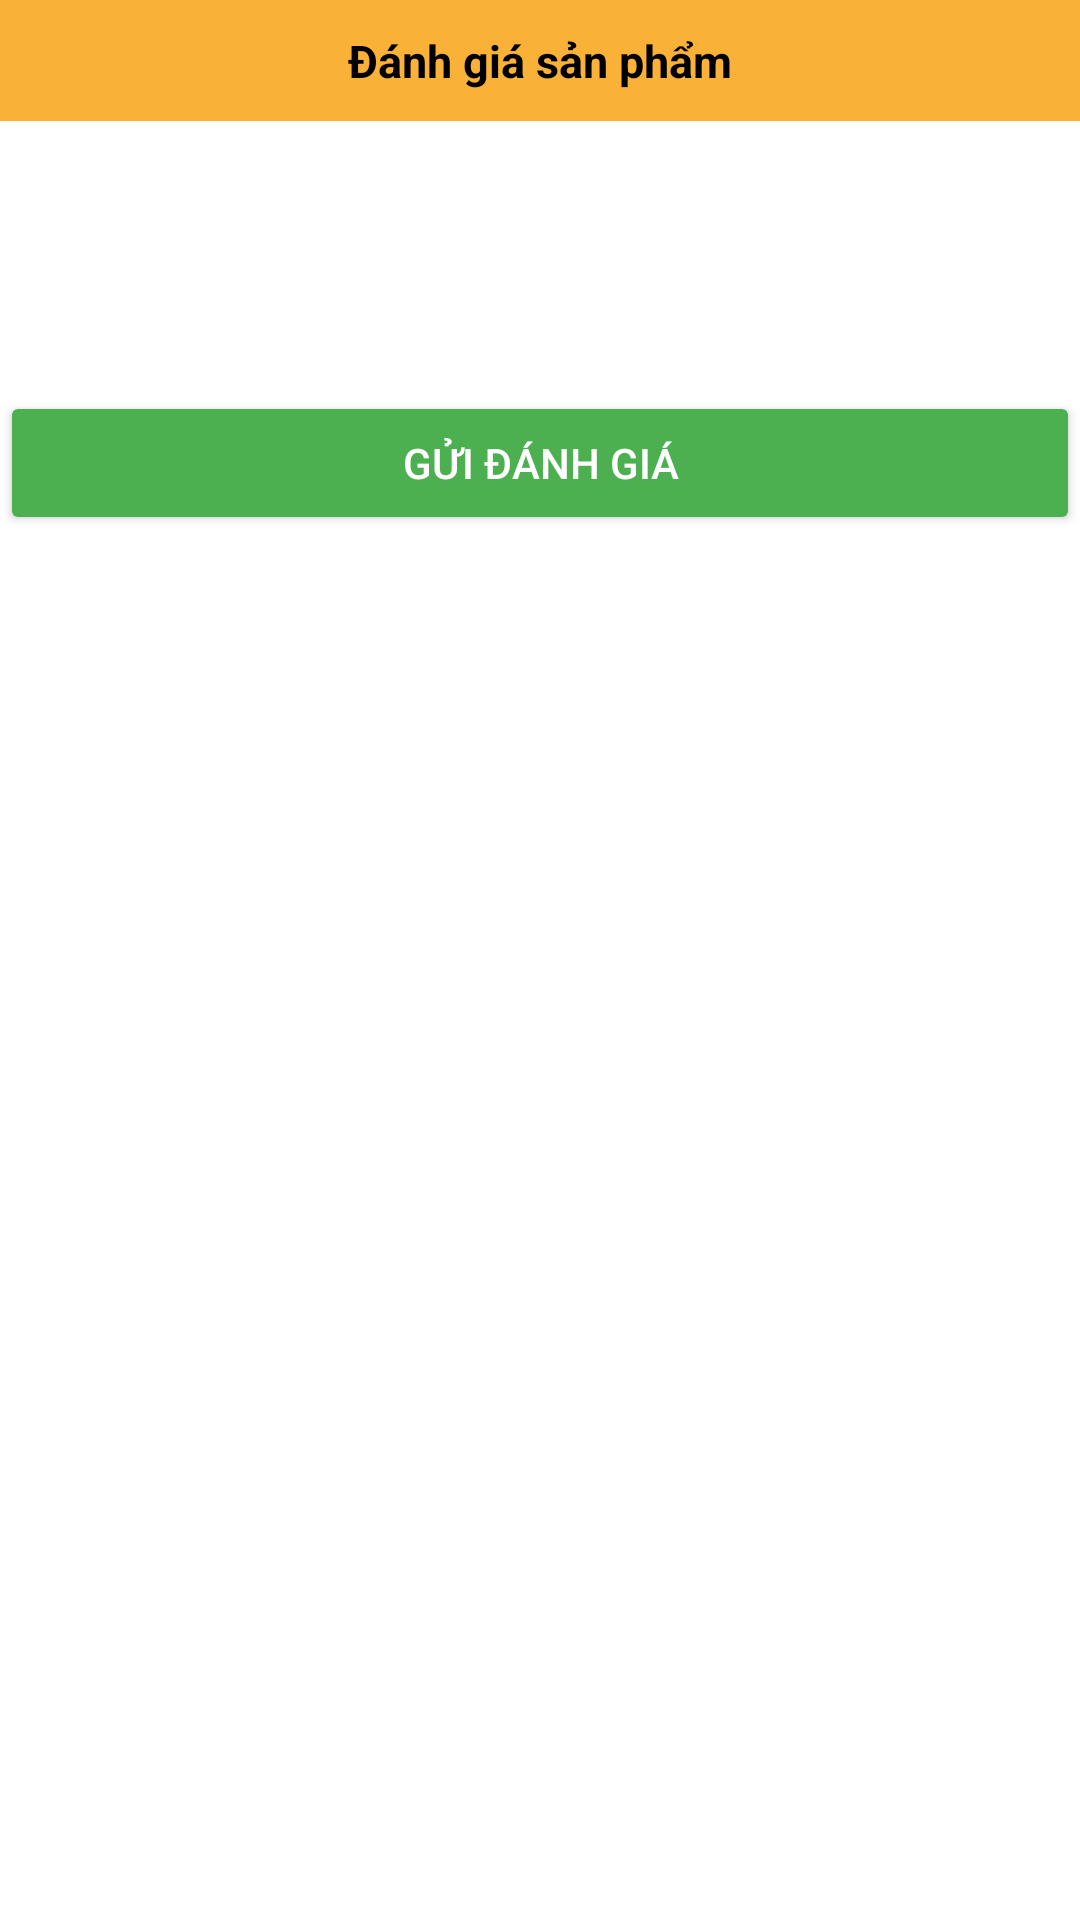

This screen was rendered from an Android layout file. Write that file and the resources it references.
<!-- AndroidManifest.xml: fallback theme Theme.MaterialComponents.DayNight.NoActionBar -->
<!-- res/layout/dl_add_star.xml -->
<?xml version="1.0" encoding="utf-8"?>
<LinearLayout xmlns:android="http://schemas.android.com/apk/res/android"
    android:layout_width="match_parent"
    android:layout_height="wrap_content"
    android:orientation="vertical"
    >
    <TextView
        android:layout_width="match_parent"
        android:layout_height="wrap_content"
        android:text="Đánh giá sản phẩm"
        android:gravity="center_horizontal"
        android:background="@color/Color_F9B138"
        android:textColor="@color/black"
        android:textStyle="bold"
        android:paddingTop="10dp"
        android:paddingBottom="10dp"
        android:textSize="15dp"
    />

    <LinearLayout
        android:paddingTop="20dp"
        android:paddingBottom="20dp"
        android:layout_width="wrap_content"
        android:layout_height="wrap_content"
        android:orientation="horizontal"
        android:layout_gravity="center_horizontal"
        >

        <ImageView
            android:id="@+id/iv_ratting_star1"
            android:layout_marginRight="10dp"
            android:layout_marginLeft="10dp"
            android:layout_width="50dp"
            android:layout_height="50dp"
            android:src="@drawable/star_dis"
        />
        <ImageView
            android:id="@+id/iv_ratting_star2"
            android:layout_marginRight="10dp"
            android:layout_marginLeft="10dp"
            android:layout_width="50dp"
            android:layout_height="50dp"
            android:src="@drawable/star_dis"
            />
        <ImageView
            android:id="@+id/iv_ratting_star3"
            android:layout_marginRight="10dp"
            android:layout_marginLeft="10dp"
            android:layout_width="50dp"
            android:layout_height="50dp"
            android:src="@drawable/star_dis"
            />
        <ImageView
            android:id="@+id/iv_ratting_star4"
            android:layout_marginRight="10dp"
            android:layout_marginLeft="10dp"
            android:layout_width="50dp"
            android:layout_height="50dp"
            android:src="@drawable/star_dis"
            />
        <ImageView
            android:id="@+id/iv_ratting_star5"
            android:layout_marginRight="10dp"
            android:layout_marginLeft="10dp"
            android:layout_width="50dp"
            android:layout_height="50dp"
            android:src="@drawable/star_dis"
            />

    </LinearLayout>

    <Button
        android:id="@+id/iv_ratting_add_star"
        android:layout_width="match_parent"
        android:layout_height="wrap_content"
        android:text="Gửi đánh giá"
        android:textColor="@color/white"
        android:backgroundTint="#4CAF50"/>
</LinearLayout>
<!-- resources referenced by this layout -->
<resources>
  <color name="Color_F9B138">#F9B138</color>
  <color name="black">#FF000000</color>
  <color name="white">#FFFFFFFF</color>
</resources>
